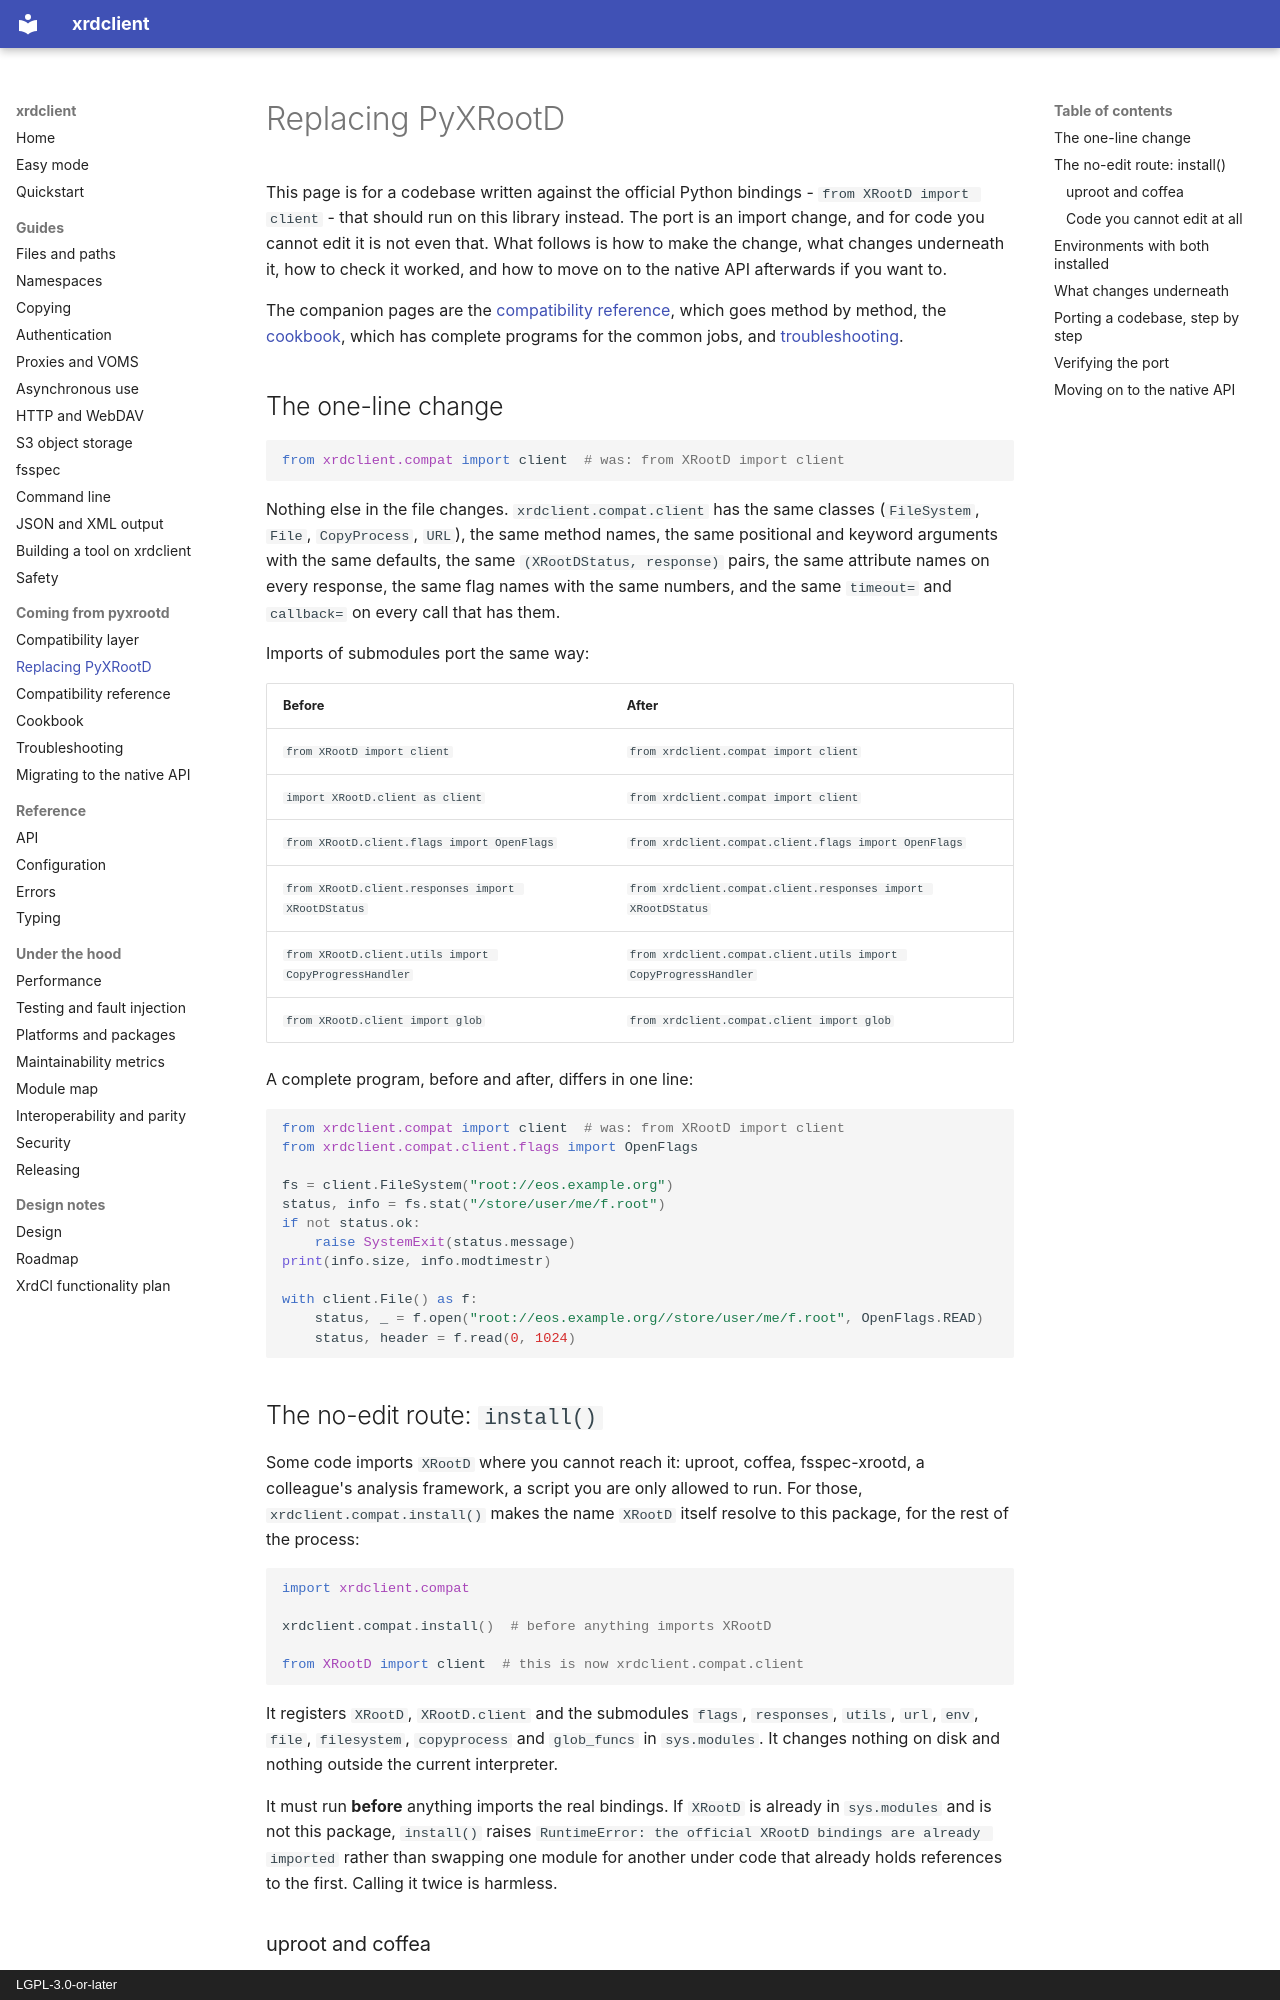

repository: rob-c/xrdclient · page: porting/index.html · generator: mkdocs · copyright: LGPL-3.0-or-later

# Replacing PyXRootD

This page is for a codebase written against the official Python bindings -
`from XRootD import client` - that should run on this library instead. The
port is an import change, and for code you cannot edit it is not even that.
What follows is how to make the change, what changes underneath it, how to
check it worked, and how to move on to the native API afterwards if you want
to.

The companion pages are the [compatibility reference](compat-reference.md),
which goes method by method, the [cookbook](compat-cookbook.md), which has
complete programs for the common jobs, and
[troubleshooting](compat-troubleshooting.md).

## The one-line change

```python
from xrdclient.compat import client  # was: from XRootD import client
```

Nothing else in the file changes. `xrdclient.compat.client` has the same
classes (`FileSystem`, `File`, `CopyProcess`, `URL`), the same method names,
the same positional and keyword arguments with the same defaults, the same
`(XRootDStatus, response)` pairs, the same attribute names on every response,
the same flag names with the same numbers, and the same `timeout=` and
`callback=` on every call that has them.

Imports of submodules port the same way:

| Before | After |
| --- | --- |
| `from XRootD import client` | `from xrdclient.compat import client` |
| `import XRootD.client as client` | `from xrdclient.compat import client` |
| `from XRootD.client.flags import OpenFlags` | `from xrdclient.compat.client.flags import OpenFlags` |
| `from XRootD.client.responses import XRootDStatus` | `from xrdclient.compat.client.responses import XRootDStatus` |
| `from XRootD.client.utils import CopyProgressHandler` | `from xrdclient.compat.client.utils import CopyProgressHandler` |
| `from XRootD.client import glob` | `from xrdclient.compat.client import glob` |

A complete program, before and after, differs in one line:

```python
from xrdclient.compat import client  # was: from XRootD import client
from xrdclient.compat.client.flags import OpenFlags

fs = client.FileSystem("root://eos.example.org")
status, info = fs.stat("/store/user/me/f.root")
if not status.ok:
    raise SystemExit(status.message)
print(info.size, info.modtimestr)

with client.File() as f:
    status, _ = f.open("root://eos.example.org//store/user/me/f.root", OpenFlags.READ)
    status, header = f.read(0, 1024)
```

## The no-edit route: `install()`

Some code imports `XRootD` where you cannot reach it: uproot, coffea,
fsspec-xrootd, a colleague's analysis framework, a script you are only allowed
to run. For those, `xrdclient.compat.install()` makes the name `XRootD` itself
resolve to this package, for the rest of the process:

```python
import xrdclient.compat

xrdclient.compat.install()  # before anything imports XRootD

from XRootD import client  # this is now xrdclient.compat.client
```

It registers `XRootD`, `XRootD.client` and the submodules `flags`,
`responses`, `utils`, `url`, `env`, `file`, `filesystem`, `copyprocess` and
`glob_funcs` in `sys.modules`. It changes nothing on disk and nothing outside
the current interpreter.

It must run **before** anything imports the real bindings. If `XRootD` is
already in `sys.modules` and is not this package, `install()` raises
`RuntimeError: the official XRootD bindings are already imported` rather than
swapping one module for another under code that already holds references to
the first. Calling it twice is harmless.
